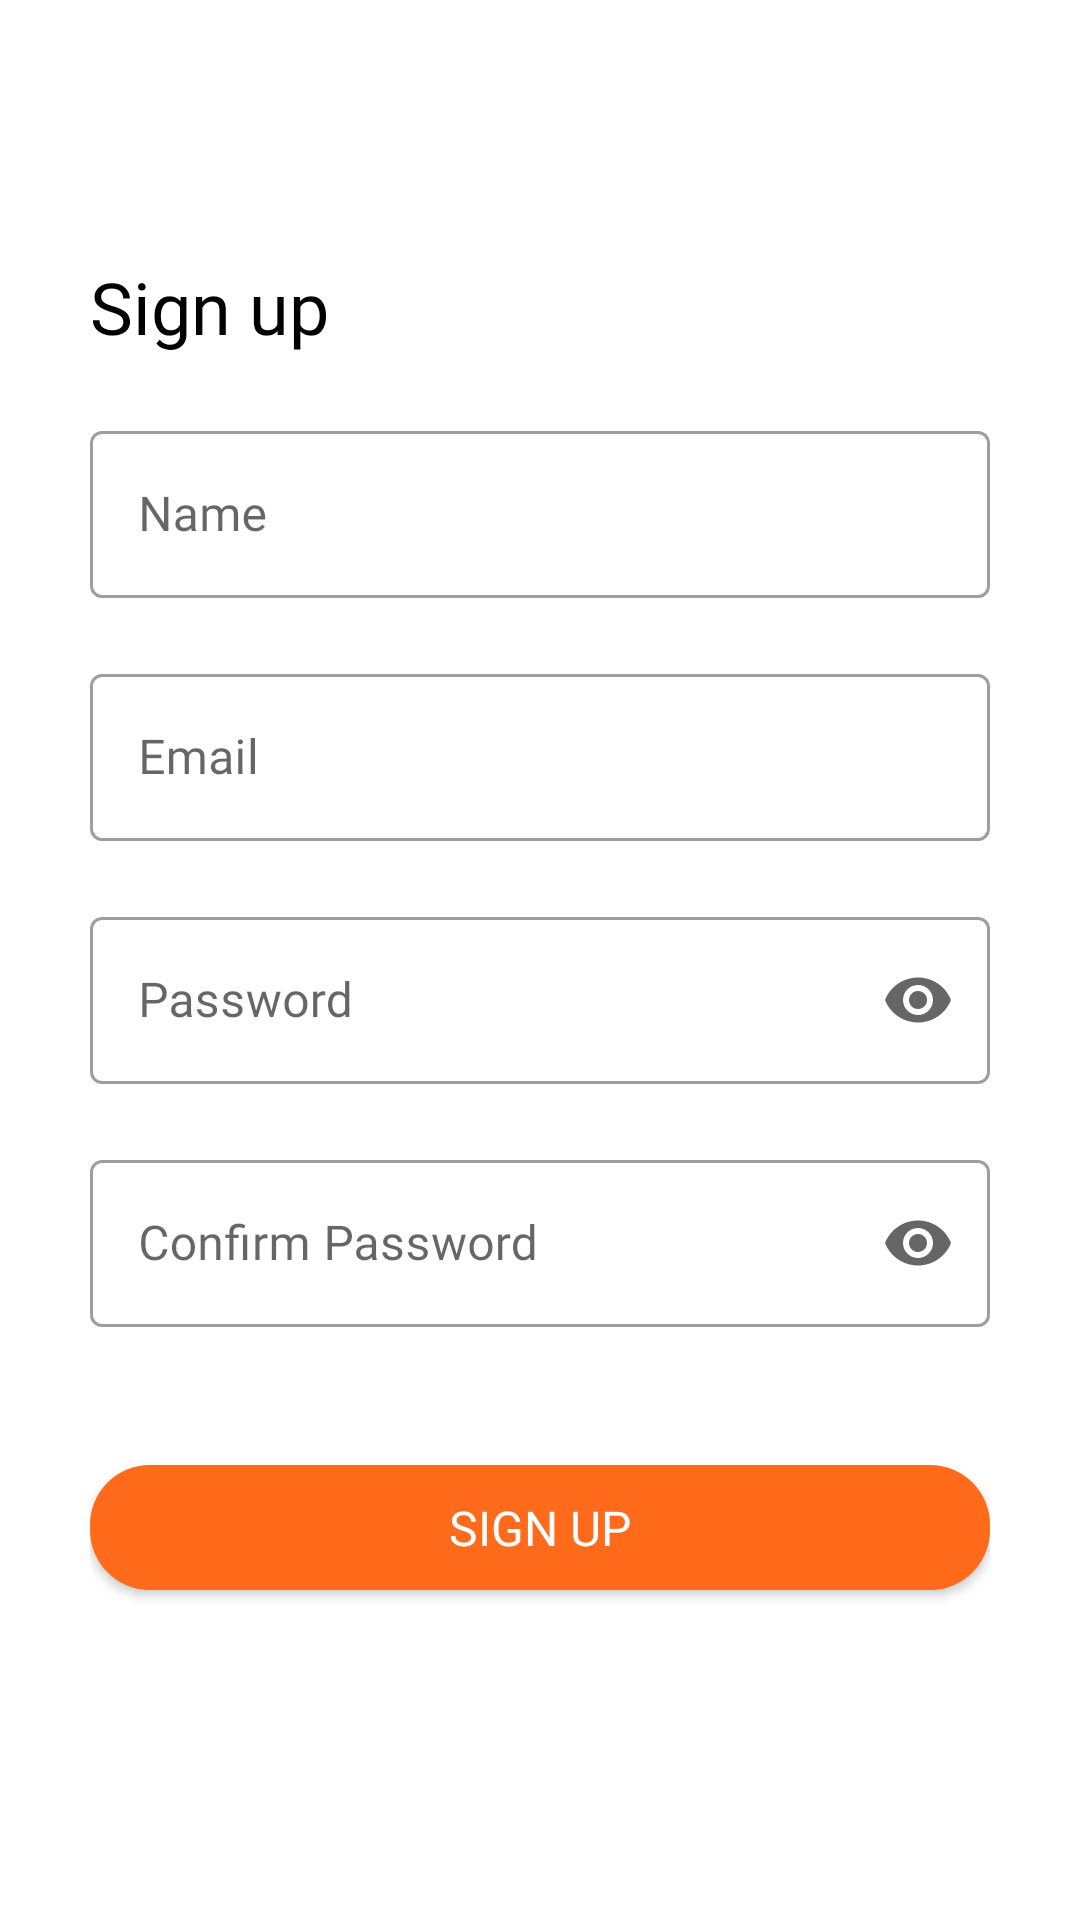

Here is an Android app screen rendered from its layout file. Give the layout XML and the strings, colors and styles it references.
<!-- AndroidManifest.xml: application theme Theme.TemanTravelling -->
<!-- res/layout/activity_sign_up.xml -->
<?xml version="1.0" encoding="utf-8"?>
<LinearLayout xmlns:android="http://schemas.android.com/apk/res/android"
    xmlns:app="http://schemas.android.com/apk/res-auto"
    xmlns:tools="http://schemas.android.com/tools"
    android:layout_width="match_parent"
    android:layout_height="match_parent"
    android:orientation="vertical"
    tools:context=".Activities.SignUpActivity">

    <androidx.appcompat.widget.Toolbar
        android:id="@+id/toolbar"
        android:layout_width="match_parent"
        android:layout_height="wrap_content">
        <ImageView
            android:layout_width="100dp"
            android:layout_height="40dp"
            android:layout_gravity="end"
            android:src="@drawable/teman_travelling_image"/>
    </androidx.appcompat.widget.Toolbar>

    <LinearLayout
        android:layout_width="match_parent"
        android:layout_height="match_parent"
        android:orientation="vertical"
        android:layout_margin="30dp">

        <TextView
            android:layout_width="wrap_content"
            android:layout_height="wrap_content"
            android:text="@string/sign_up_text"
            style="@style/TextTitleStyle" />

        <Space
            android:layout_width="match_parent"
            android:layout_height="20dp"/>

        <com.google.android.material.textfield.TextInputLayout
            android:layout_width="match_parent"
            android:layout_height="wrap_content"
            style="@style/Widget.MaterialComponents.TextInputLayout.OutlinedBox">
            <com.google.android.material.textfield.TextInputEditText
                android:id="@+id/et_name"
                android:layout_width="match_parent"
                android:layout_height="wrap_content"
                android:fontFamily="@font/poppins"
                android:hint="@string/name_text" />
        </com.google.android.material.textfield.TextInputLayout>

        <Space
            android:layout_width="match_parent"
            android:layout_height="20dp"/>

        <com.google.android.material.textfield.TextInputLayout
            android:layout_width="match_parent"
            android:layout_height="wrap_content"
            style="@style/Widget.MaterialComponents.TextInputLayout.OutlinedBox">
            <com.google.android.material.textfield.TextInputEditText
                android:id="@+id/et_email"
                android:layout_width="match_parent"
                android:layout_height="wrap_content"
                android:fontFamily="@font/poppins"
                android:hint="@string/email_text" />
        </com.google.android.material.textfield.TextInputLayout>

        <Space
            android:layout_width="match_parent"
            android:layout_height="20dp"/>

        <com.google.android.material.textfield.TextInputLayout
            android:layout_width="match_parent"
            android:layout_height="wrap_content"
            app:endIconMode="password_toggle"
            style="@style/Widget.MaterialComponents.TextInputLayout.OutlinedBox">
            <com.google.android.material.textfield.TextInputEditText
                android:id="@+id/et_password"
                android:layout_width="match_parent"
                android:layout_height="wrap_content"
                android:fontFamily="@font/poppins"
                android:inputType="textPassword"
                android:hint="@string/password_text" />
        </com.google.android.material.textfield.TextInputLayout>

        <Space
            android:layout_width="match_parent"
            android:layout_height="20dp"/>

        <com.google.android.material.textfield.TextInputLayout
            android:layout_width="match_parent"
            android:layout_height="wrap_content"
            app:endIconMode="password_toggle"
            style="@style/Widget.MaterialComponents.TextInputLayout.OutlinedBox">
            <com.google.android.material.textfield.TextInputEditText
                android:id="@+id/et_confirm_password"
                android:layout_width="match_parent"
                android:layout_height="wrap_content"
                android:fontFamily="@font/poppins"
                android:inputType="textPassword"
                android:hint="@string/confirm_password_text" />
        </com.google.android.material.textfield.TextInputLayout>

        <Space
            android:layout_width="match_parent"
            android:layout_height="40dp"/>

        <com.google.android.material.button.MaterialButton
            android:id="@+id/btn_sign_up"
            android:layout_width="match_parent"
            android:layout_height="wrap_content"
            android:text="@string/sign_up_text"
            app:cornerRadius="20dp"
            style="@style/ButtonPrimaryStyle" />
    </LinearLayout>


</LinearLayout>
<!-- resources referenced by this layout -->
<resources>
  <string name="confirm_password_text">Confirm Password</string>
  <string name="email_text">Email</string>
  <string name="name_text">Name</string>
  <string name="password_text">Password</string>
  <string name="sign_up_text">Sign up</string>
  <style name="ButtonPrimaryStyle">
          <item name="android:textColor">@color/white</item>
          <item name="android:textSize">16sp</item>
          <item name="android:fontFamily">@font/poppins_bold</item>
          <item name="android:padding">10dp</item>
          <item name="android:letterSpacing">0</item>
          <item name="android:lineSpacingMultiplier">0.8</item>
      </style>
  <style name="TextTitleStyle">
          <item name="android:fontFamily">@font/poppins_bold</item>
          <item name="android:textSize">24sp</item>
          <item name="android:lineSpacingMultiplier">0.8</item>
          <item name="android:textColor">@color/black</item>
      </style>
  <style name="Theme.TemanTravelling" parent="Theme.MaterialComponents.DayNight.NoActionBar">
              
              <item name="colorPrimary">@color/color_primary</item>
              <item name="colorPrimaryVariant">@color/purple_700</item>
              <item name="colorOnPrimary">@color/white</item>
              
              <item name="colorSecondary">@color/color_secondary</item>
              <item name="colorSecondaryVariant">@color/teal_700</item>
              <item name="colorOnSecondary">@color/black</item>
              
              <item name="android:statusBarColor" tools:targetApi="l">@android:color/white</item>
              <item name="android:windowLightStatusBar">true</item>
              
          </style>
  <color name="white">#FFFFFFFF</color>
  <color name="black">#FF000000</color>
  <color name="color_primary">#FF6B1B</color>
  <color name="purple_700">#FF3700B3</color>
  <color name="color_secondary">#FFA40E</color>
  <color name="teal_700">#FF018786</color>
</resources>
